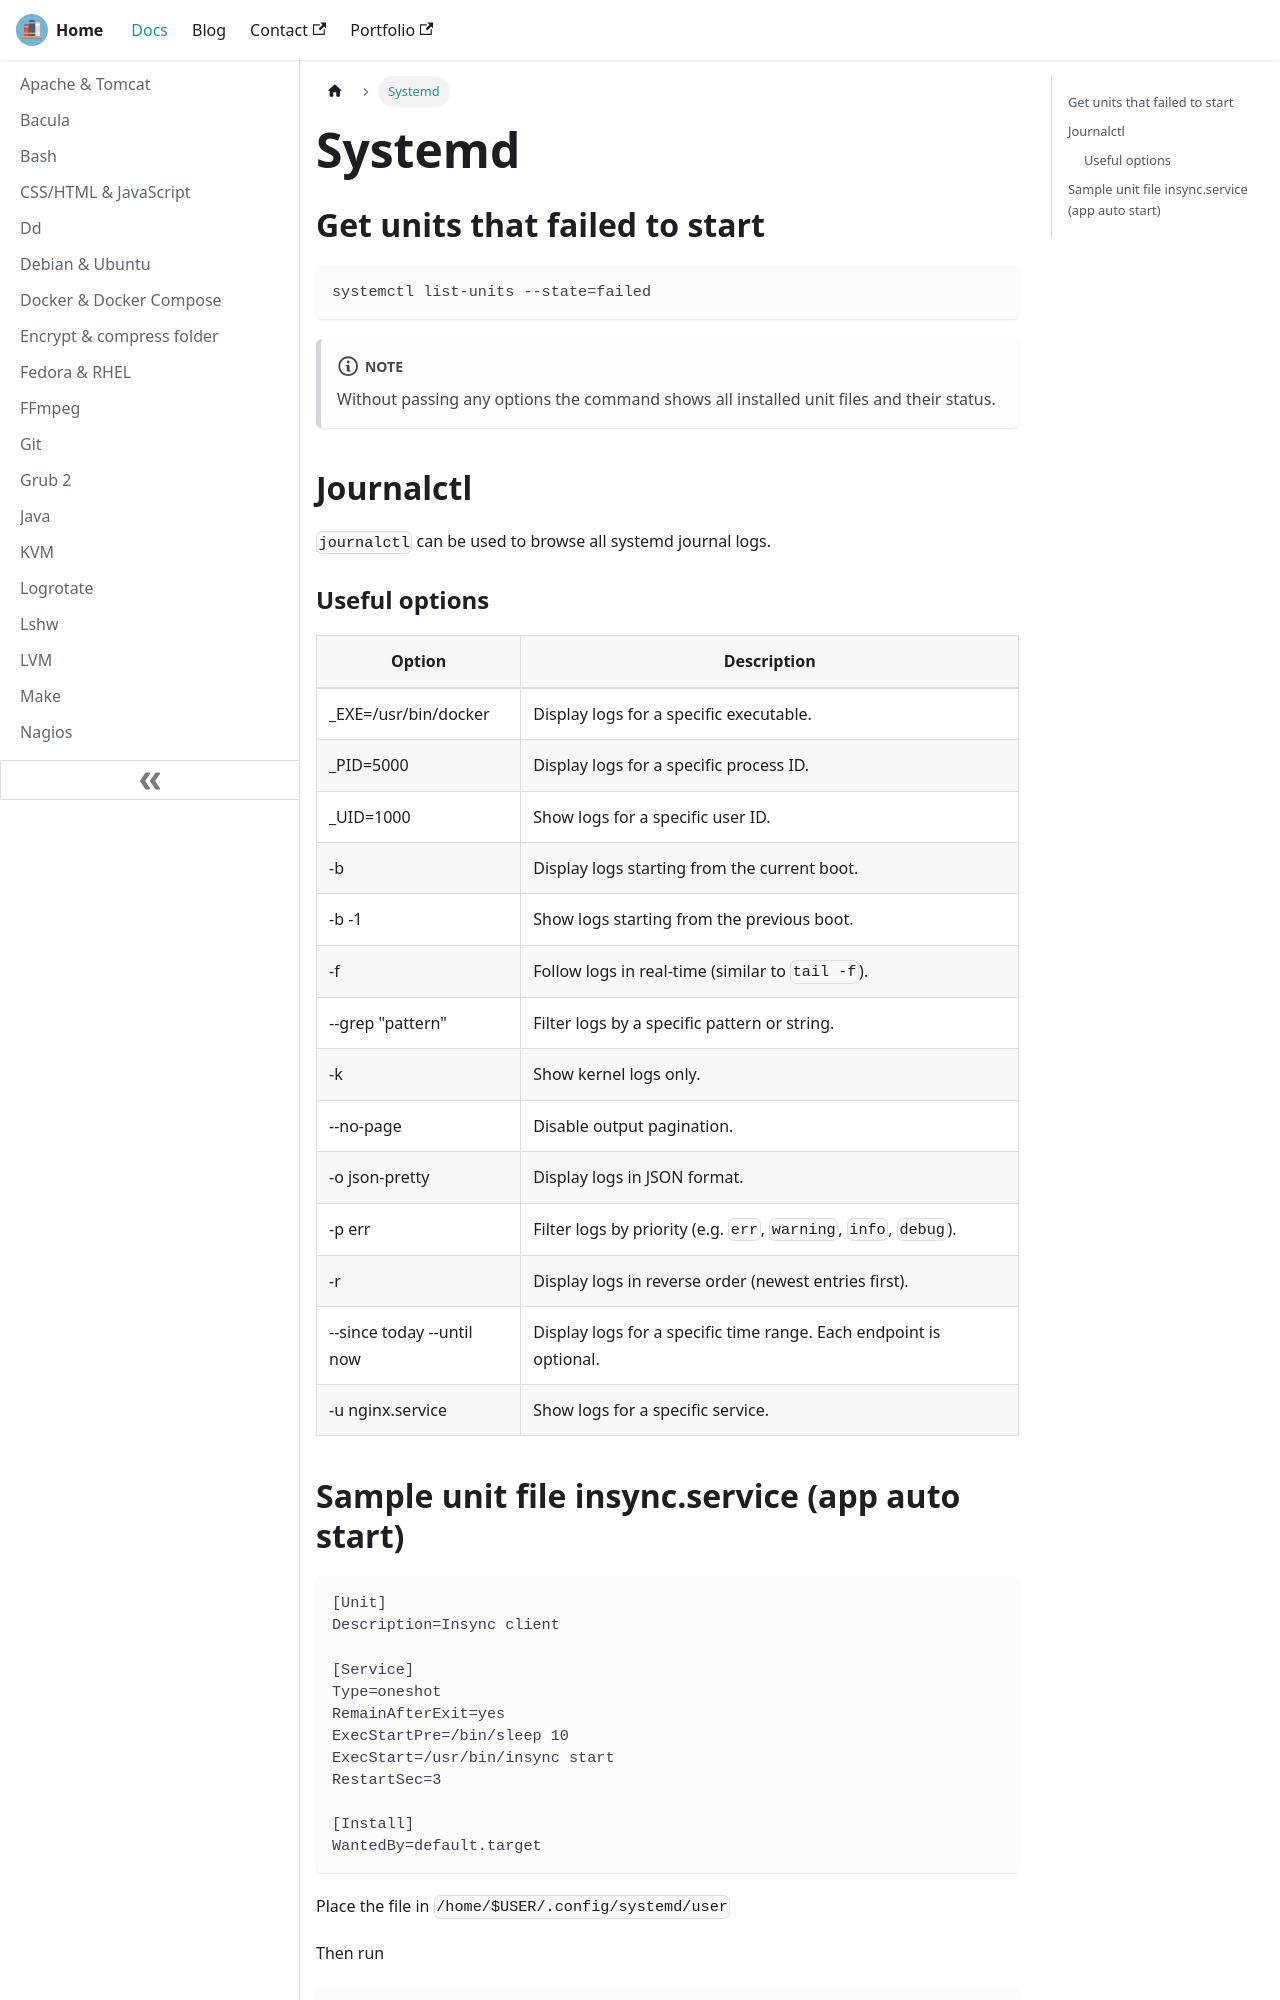

repository: lfir/techdocs · page: docs/systemd/index.html · generator: docusaurus

---
title: Systemd
---

## Get units that failed to start

```
systemctl list-units --state=failed
```

:::note
Without passing any options the command shows all installed unit files and their status.
:::

## Journalctl

`journalctl` can be used to browse all systemd journal logs.
